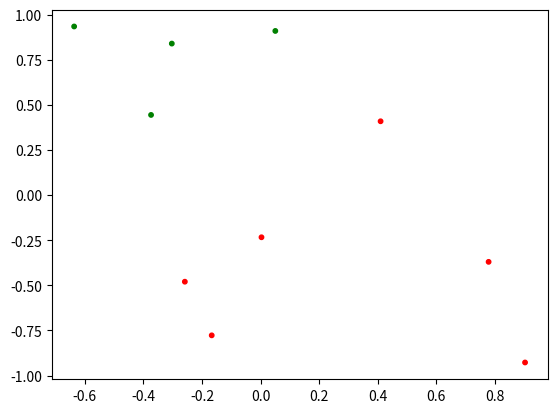

Source code (Python):
import numpy as np
import matplotlib.pyplot as plt

class listOfpoint:
    def __init__(self,numberOfPoints,m=1,b=0):
        self.points=np.random.uniform(-1,1,size=(numberOfPoints,2))
        self.labels=np.sign(self.points[:,1] - (m*self.points[:,0] + b))

    def __repr__(self):
        s=''
        for point,label in zip(self.points,self.labels):
            s += "\tx="+str(point[0])+"\ty="+str(point[1])+"\tlabel="+str(label)+"\n"
        return s

    def drawTrainingPoints(self):
        '''
        Draw the training inputs and the training label
        '''
        colormap = np.array(['r', 'g'])
        plt.scatter(self.points[:,0], self.points[:,1],s=10, c=colormap[1*(self.labels==1)])
        plt.show()

#------Test The Point Class-----------------
MyPoints = listOfpoint(10,2,0.5)
MyPoints.drawTrainingPoints()

